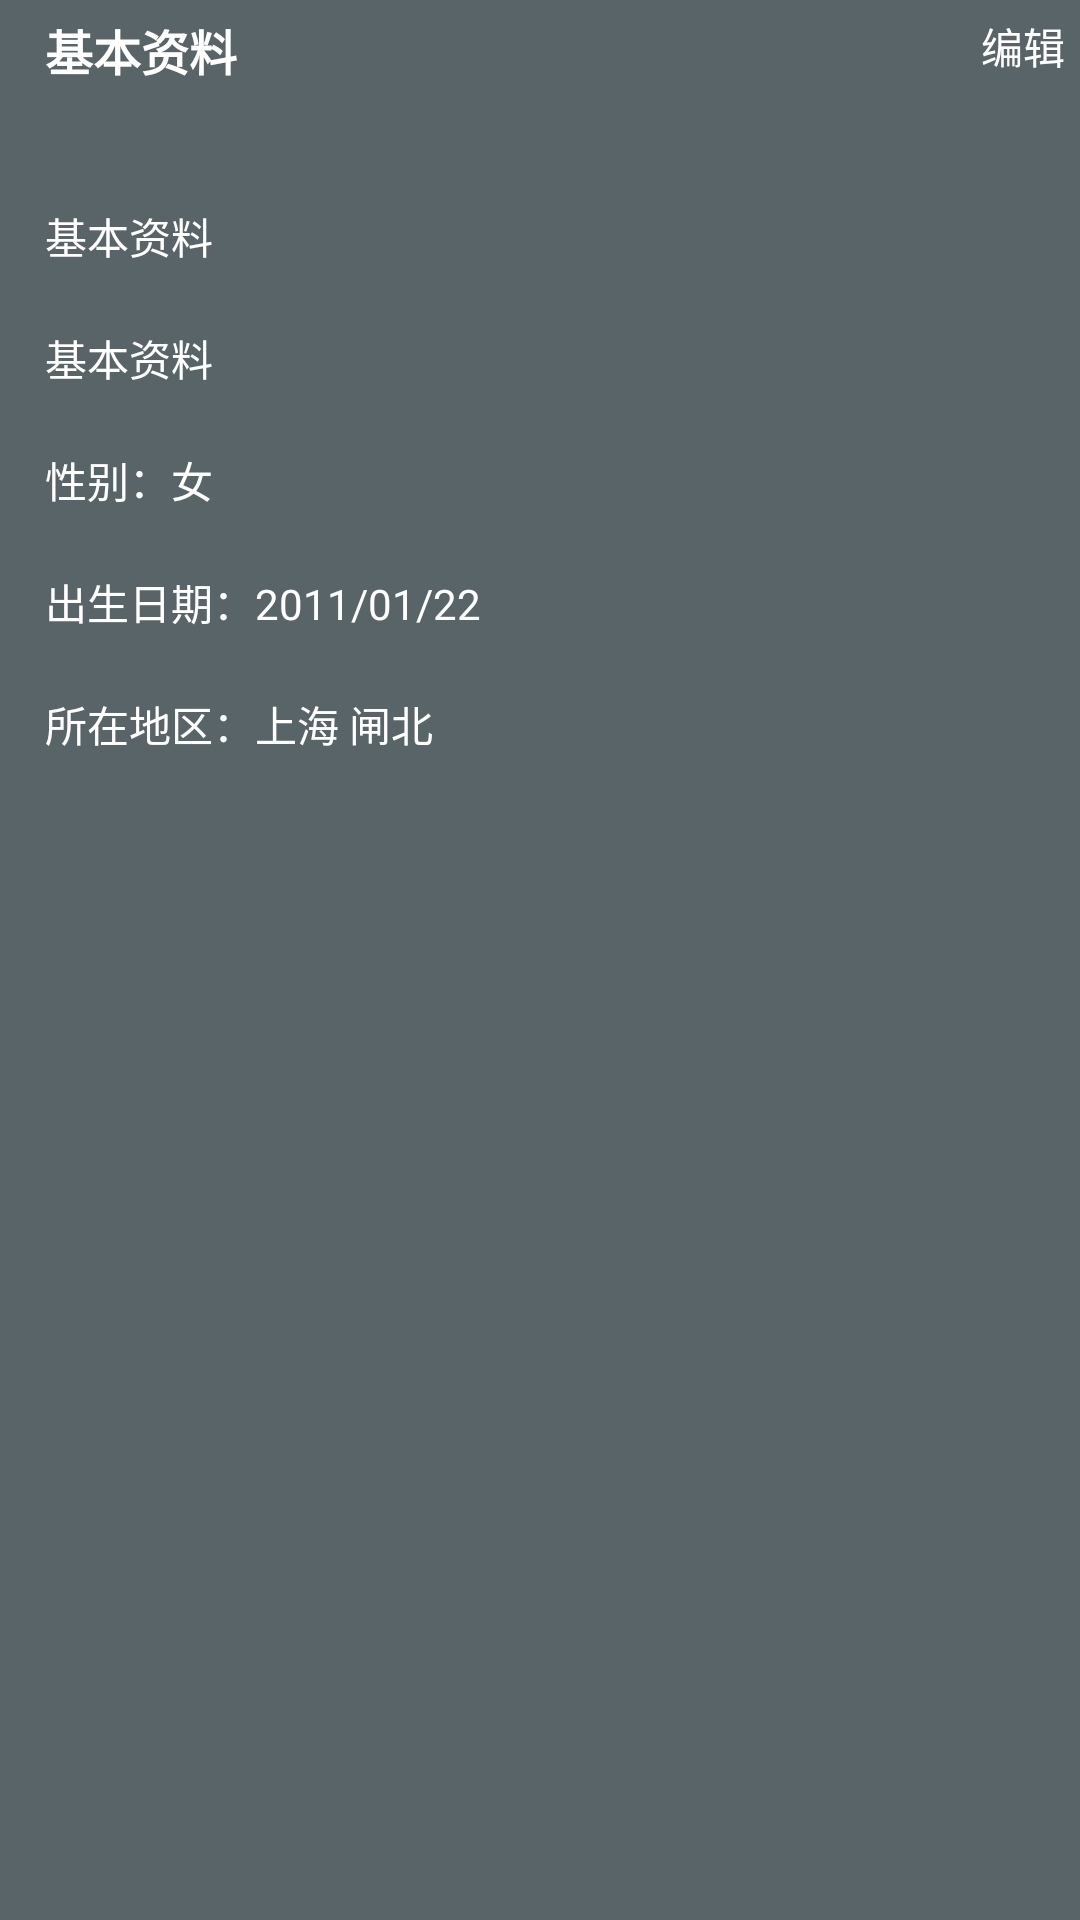

Android layout source for this screen:
<!-- AndroidManifest.xml: application theme AppTheme -->
<!-- res/layout/fragment_user_info.xml -->
<LinearLayout xmlns:android="http://schemas.android.com/apk/res/android"
    xmlns:tools="http://schemas.android.com/tools"
    android:layout_width="match_parent"
    android:layout_height="match_parent"
    android:padding="5dp"
    android:background="#af0f2027"
    android:orientation="vertical"
    tools:context="com.sec.health.health.BlankFragment">
    <FrameLayout
        android:layout_width="match_parent"
        android:layout_height="wrap_content">
        <TextView
            android:layout_gravity="left"
            android:layout_marginLeft="10dp"
            android:layout_width="wrap_content"
            android:layout_height="wrap_content"
            android:textSize="16sp"
            android:textStyle="bold"
            android:textColor="@color/white"
            android:text="基本资料"/>
        <TextView
            android:id="@+id/tv_modify"
            android:layout_gravity="right"
            android:layout_width="wrap_content"
            android:layout_height="wrap_content"
            android:textColor="@color/white"
           android:text="编辑"
            />
    </FrameLayout>
    <TextView
        android:layout_marginTop="40dp"
        android:layout_marginLeft="10dp"
        android:textColor="@color/white"
        android:layout_width="wrap_content"
        android:layout_height="wrap_content"
        android:text="基本资料"/>
    <TextView
        android:layout_marginTop="20dp"
        android:layout_marginLeft="10dp"
        android:textColor="@color/white"
        android:layout_width="wrap_content"
        android:layout_height="wrap_content"
        android:text="基本资料"/>
    <TextView
        android:layout_marginTop="20dp"
        android:layout_marginLeft="10dp"
        android:textColor="@color/white"
        android:layout_width="wrap_content"
        android:layout_height="wrap_content"
        android:text="性别：女"/>
    <TextView
        android:layout_marginTop="20dp"
        android:layout_marginLeft="10dp"
        android:textColor="@color/white"
        android:layout_width="wrap_content"
        android:layout_height="wrap_content"
        android:text="出生日期：2011/01/22"/>
    <TextView
        android:layout_marginTop="20dp"
        android:layout_marginLeft="10dp"
        android:textColor="@color/white"
        android:layout_width="wrap_content"
        android:layout_height="wrap_content"
        android:text="所在地区：上海 闸北"/>


</LinearLayout>
<!-- resources referenced by this layout -->
<resources>
  <color name="white">#FFFFFF</color>
  <style name="AppTheme" parent="Theme.AppCompat.Light.NoActionBar">
          <item name="android:button">@style/MyButton</item>
      </style>
  <style name="MyButton" parent="Base.TextAppearance.AppCompat.Button">
          <item name="android:background">@color/btn_color</item>
          <item name="android:textColor">@color/white</item>
      </style>
  <color name="btn_color">#9fbe3c</color>
</resources>
